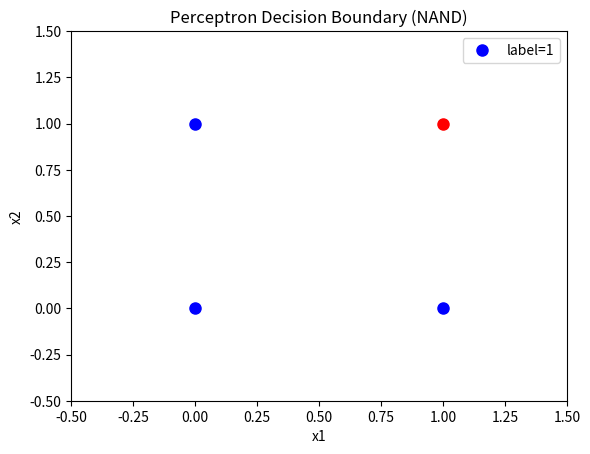

This figure's Python source:
import numpy as np
import matplotlib.pyplot as plt
from matplotlib.animation import FuncAnimation

# -----------------------
# 1) Sigmoid + Perceptron Rule
# -----------------------
def sigmoid(z):
    return 1 / (1 + np.exp(-z))

def sigmoid_derivative(y):
    # derivative of sigmoid if y = sigmoid(z)
    return y * (1 - y)

def forward(x, w, b):
    return sigmoid(np.dot(w, x) + b)

def perceptron_update(x, target, w, b, lr):
    """
    x:   input vector [x1, x2]
    target: scalar (0 or 1)
    w:   current weight vector
    b:   current bias
    lr:  learning rate
    """
    # Forward pass
    y = forward(x, w, b)
    error = target - y
    delta = error * sigmoid_derivative(y)
    
    # Update rule
    w[0] += lr * delta * x[0]
    w[1] += lr * delta * x[1]
    b    += lr * delta
    
    return w, b

# -----------------------
# 2) Data Setup (NAND) 
#    You can switch to e.g. AND or OR if you prefer
# -----------------------
X = np.array([
    [0, 0],
    [0, 1],
    [1, 0],
    [1, 1]
])
# NAND labels: only (1,1) -> 0
T = np.array([1, 1, 1, 0])

# -----------------------
# 3) Collect Weight/Bias at each step for animation
# -----------------------
def train_and_collect_updates(X, T, epochs=5, lr=0.1):
    """
    We'll do multiple epochs, 
    but store (w, b) after every single update 
    to animate the boundary.
    """
    # Random init
    w = np.random.randn(2)
    b = np.random.randn()
    
    # We'll store a list of (w, b) after each update
    wb_history = [(w.copy(), b)]
    
    for epoch in range(epochs):
        for x, t in zip(X, T):
            w, b = perceptron_update(x, t, w, b, lr)
            wb_history.append((w.copy(), b))
    return wb_history

epochs = 200
learning_rate = 0.1
wb_history = train_and_collect_updates(X, T, epochs=epochs, lr=learning_rate)

# -----------------------
# 4) Prepare for Animation
# -----------------------
# Setup the figure and axis
fig, ax = plt.subplots()
ax.set_xlim(-0.5, 1.5)
ax.set_ylim(-0.5, 1.5)
ax.set_xlabel('x1')
ax.set_ylabel('x2')
ax.set_title('Perceptron Decision Boundary (NAND)')

# Plot the data points. 
# We'll color by label: Red for 0, Blue for 1 (or pick your markers).
for i, x in enumerate(X):
    if T[i] == 0:
        ax.plot(x[0], x[1], 'ro', markersize=8, label='label=0' if i == 0 else "")
    else:
        ax.plot(x[0], x[1], 'bo', markersize=8, label='label=1' if i == 1 else "")

ax.legend(loc='best')

# We'll plot the line as we update. We'll create an empty line object first:
line, = ax.plot([], [], 'k-', linewidth=2)  # black line

def animate(frame_index):
    """This function updates the line for a given frame."""
    w, b = wb_history[frame_index]
    
    # If w2 is near zero, the slope becomes huge. We can handle that or skip plotting.
    if abs(w[1]) < 1e-5:
        # Just draw a vertical line if w2 ~ 0
        # w1 * x1 + w2 * x2 + b = 0  => x1 = -b / w1
        x1 = -b / w[0] if abs(w[0]) > 1e-5 else 0
        line.set_xdata([x1, x1])
        line.set_ydata([-0.5, 1.5])  # full vertical range
    else:
        # x2 = -(w1/w2)x1 - b/w2
        x_vals = np.array([-0.5, 1.5])
        y_vals = -(w[0]/w[1])*x_vals - b/w[1]
        line.set_xdata(x_vals)
        line.set_ydata(y_vals)
    
    ax.set_title(f'Perceptron Boundary (update #{frame_index})')
    return line,

ani = FuncAnimation(
    fig,
    animate,
    frames=len(wb_history),   # total frames is number of updates
    interval=500,            # milliseconds between frames
    blit=False,
    repeat=False
)

plt.show()

